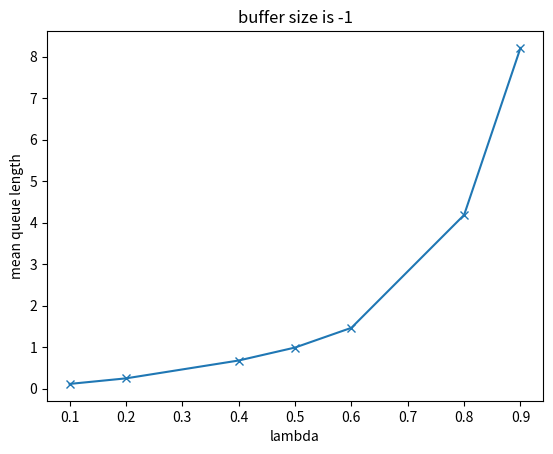
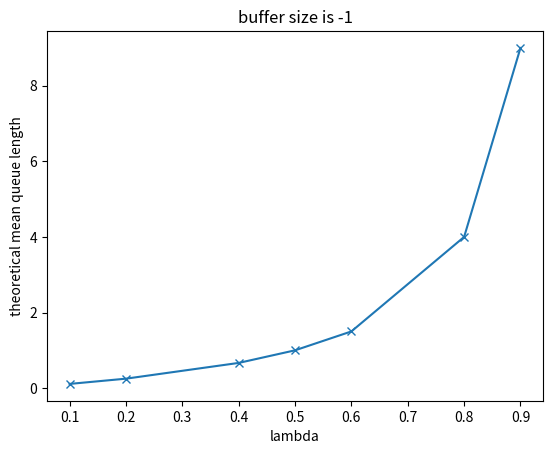
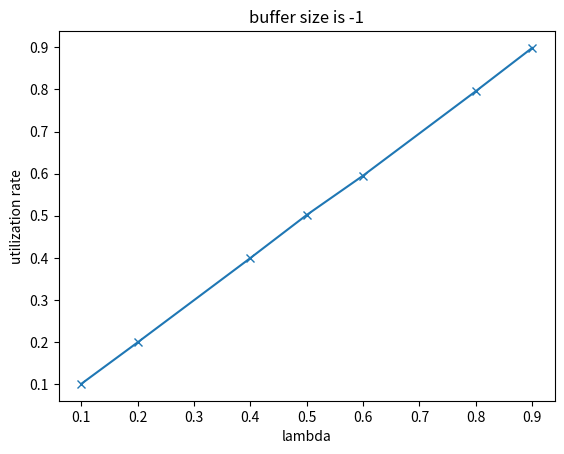
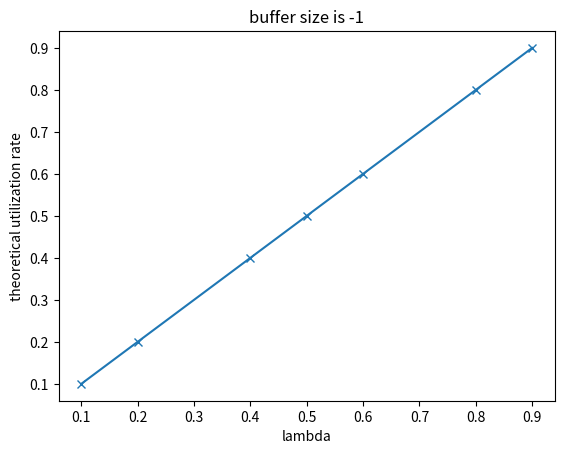
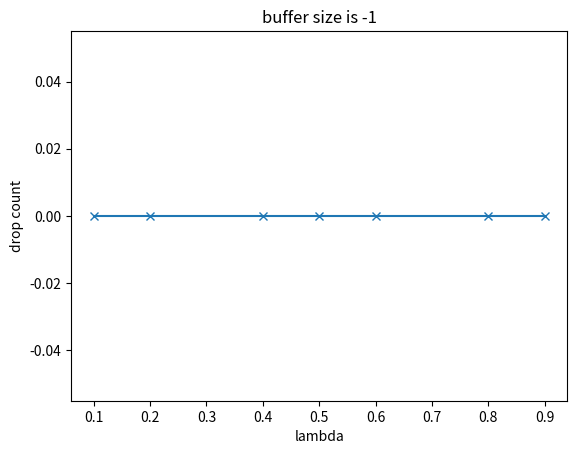
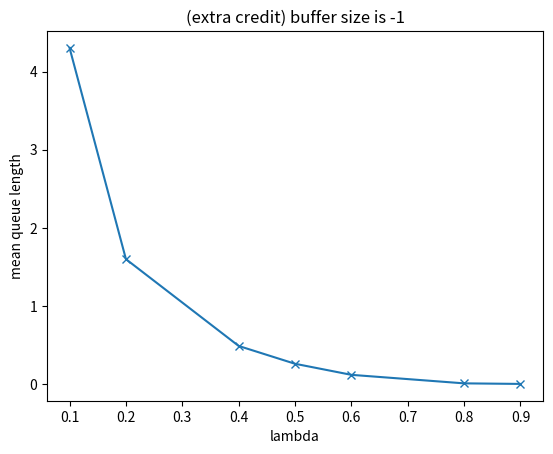
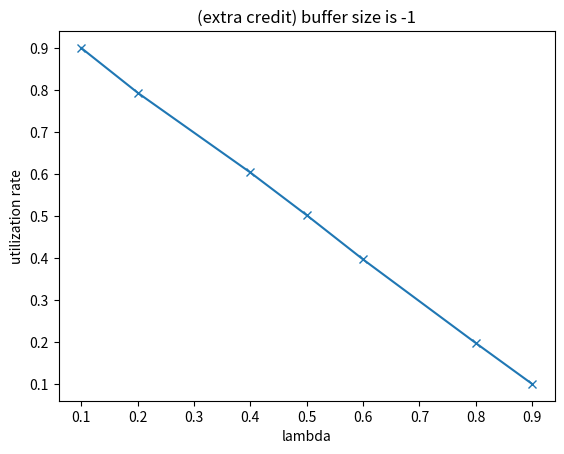
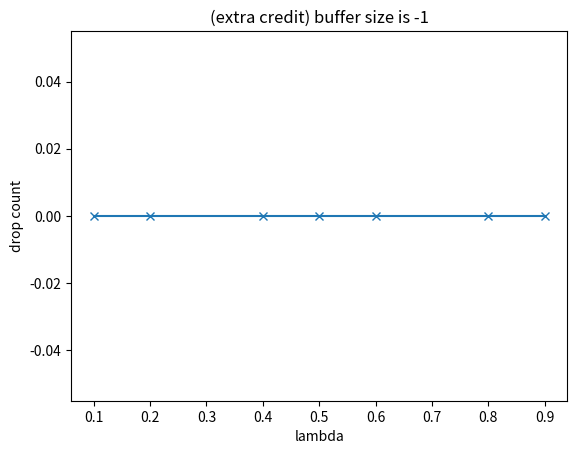
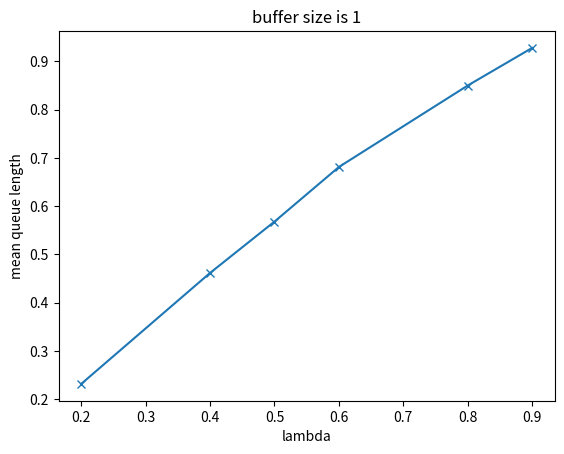
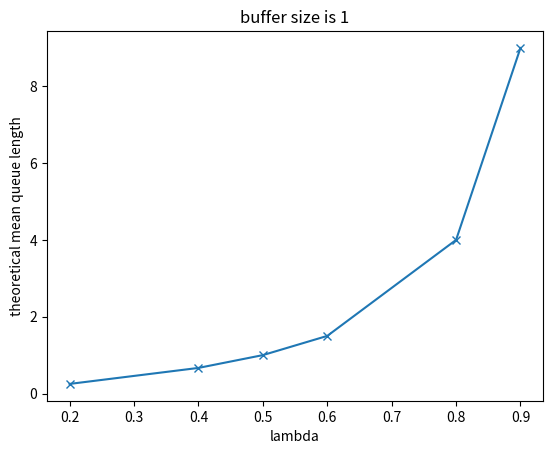
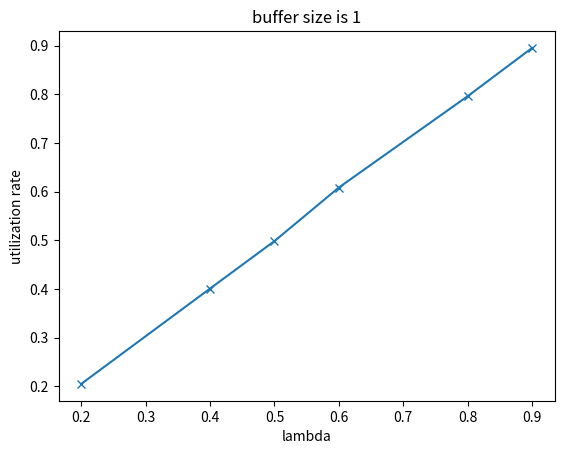
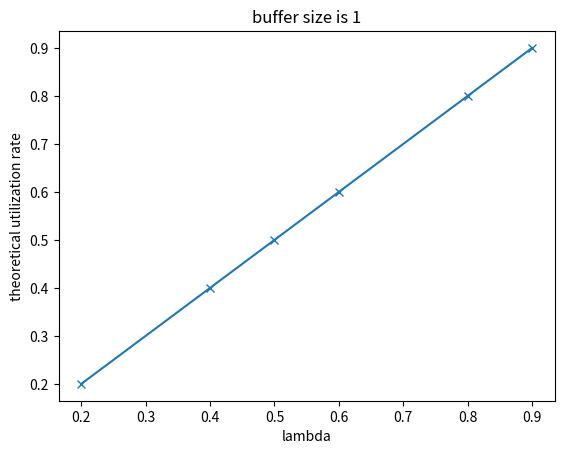
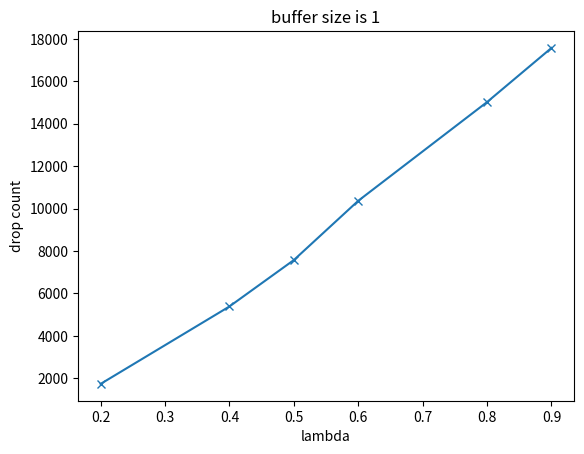
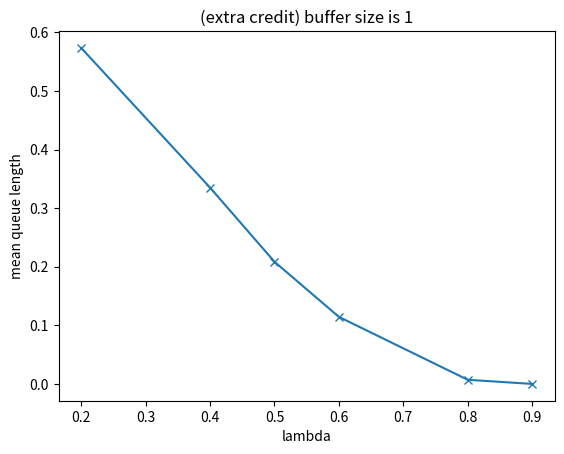
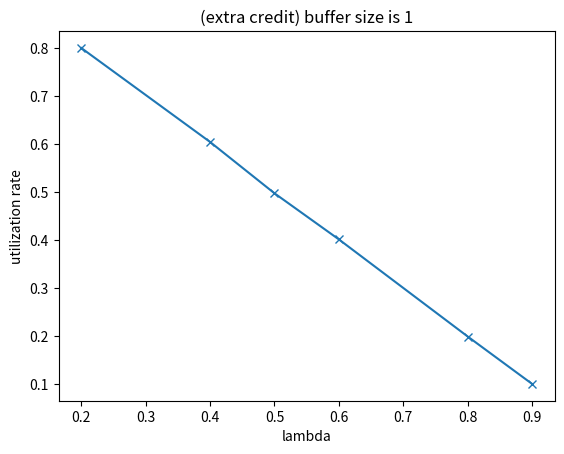
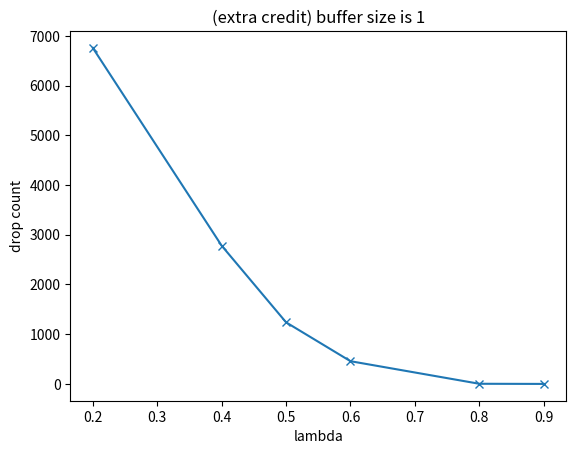

The script that saved these images, in order:
from mpl_toolkits import mplot3d
import matplotlib.pyplot as plt
import numpy as np

def avg_cust_calculator(ld, u, l):
	result = []
	for i in range(l):
		p = ld[i]/u[i]
		result.append(p/(1-p))
	return result	

def avg_ut_calculator(ld, u, l):
	result = []
	for i in range(l):
		p = ld[i]/u[i]
		result.append(p)
	return result	


def my_graph(start, end, buffersize):
	# data obtained from main.java
	ld = np.array([0.1, 0.2, 0.4, 0.5, 0.6, 0.8, 0.9, 0.2, 0.4, 0.5, 0.6, 0.8, 0.9, 0.2, 0.4, 0.5, 0.6, 0.8, 0.9, 0.2, 0.4, 0.5, 0.6, 0.8, 0.9])
	maxbuffer = np.array([-1, -1,-1,-1,-1,-1,-1,1,1,1,1,1,1,20,20,20,20,20,20,30,30,30,30,30,30,])
	drop = np.array([0,0,0,0,0,0,0,1737,5387,7575, 10369,15024,17575, 0,0,0,0,81,727,0,0,0,0,5,220])
	mean_queue = np.array([0.11142,0.245315,0.67566,0.98804,1.463251, 4.18326, 8.207232, 0.231674, 0.461571, 0.567896, 0.681055, 0.84986, 0.927791, 0.24822, 0.668407, 1.00688, 1.57174, 3.663989, 6.800433, 0.24536, 0.68784, 1.00826, 1.538089, 4.137769, 7.768577])
	utilizatio_rate = np.array([0.100774, 0.199309, 0.399479, 0.501785, 0.5952, 0.795634, 0.898451, 0.204953, 0.40092, 0.49853, 0.608637, 0.796405, 0.895581, 0.199073, 0.40126, 0.503206, 0.606748, 0.798178, 0.898606, 0.199022, 0.406016, 0.503396, 0.598665, 0.804323, 0.896989])
	u = [1,1,1,1,1,1,1,1,1,1,1,1,1,1,1,1,1,1,1,1,1,1,1,1,1]
	#extra credit
	extra_drop = [0,0,0,0,0,0,0,6759,2781,1239,457,3,0,3,0,0,0,0,0,0,0,0,0,0,0]
	extra_mean = [4.304768,1.598548,0.486460,0.258280,0.116458,0.007340,0.000120,0.573567,0.335175,0.208653,0.114516,0.007140,0.00006,1.771349,0.47617,0.2616,0.1174,0.0069,0.00006,1.685059,0.459060,0.250435,0.119240,0.006640,0.00006]
	extra_ut = [0.900137,0.793716,0.603820,0.502276,0.397040,0.198099,0.100764,0.800278,0.604595,0.497766,0.401754,0.199603,0.100919,0.799526,0.597811,0.500953,0.396742,0.199702,0.101096,0.79919,0.597122,0.498385,0.399929,0.200821,0.099931]
	# plot practical mean queue length
	plt.figure()
	plt.plot(ld[start: end], mean_queue[start: end], '-x')
	plt.ylabel("mean queue length")
	plt.xlabel("lambda")
	plt.title("buffer size is " + str(buffersize))
	# plot theoretical mean queue length
	plt.figure()
	plt.plot(ld[start:end], avg_cust_calculator(ld[start:end], u[start:end], (end - start)), '-x')
	plt.ylabel("theoretical mean queue length")
	plt.xlabel("lambda")
	plt.title("buffer size is " + str(buffersize))
	# plot practical utilization rate
	plt.figure()
	plt.plot(ld[start:end], utilizatio_rate[start:end], '-x')
	plt.ylabel("utilization rate")
	plt.xlabel("lambda")
	plt.title("buffer size is " + str(buffersize))
	# plot practical utilization rate
	plt.figure()
	plt.plot(ld[start:end], avg_ut_calculator(ld[start:end], u[start:end], (end - start)), '-x')
	plt.ylabel("theoretical utilization rate")
	plt.xlabel("lambda")
	plt.title("buffer size is " + str(buffersize))
	# plot practical drop count
	plt.figure()
	plt.plot(ld[start:end], drop[start:end], '-x')
	plt.ylabel("drop count")
	plt.xlabel("lambda")
	plt.title("buffer size is " + str(buffersize))
	#extra credit
	plt.figure()
	plt.plot(ld[start: end], extra_mean[start: end], '-x')
	plt.ylabel("mean queue length")
	plt.xlabel("lambda")
	plt.title("(extra credit) buffer size is " + str(buffersize))
	
	plt.figure()
	plt.plot(ld[start:end], extra_ut[start:end], '-x')
	plt.ylabel("utilization rate")
	plt.xlabel("lambda")
	plt.title("(extra credit) buffer size is " + str(buffersize))
	
	plt.figure()
	plt.plot(ld[start:end], extra_drop[start:end], '-x')
	plt.ylabel("drop count")
	plt.xlabel("lambda")
	plt.title("(extra credit) buffer size is " + str(buffersize))


	
	
	
def main():
	my_graph(0, 7, -1)
	my_graph(7, 13, 1)
	my_graph(13, 19, 20)
	my_graph(19, 25, 30)
	plt.show()
	
	
if __name__ == "__main__":
	main()